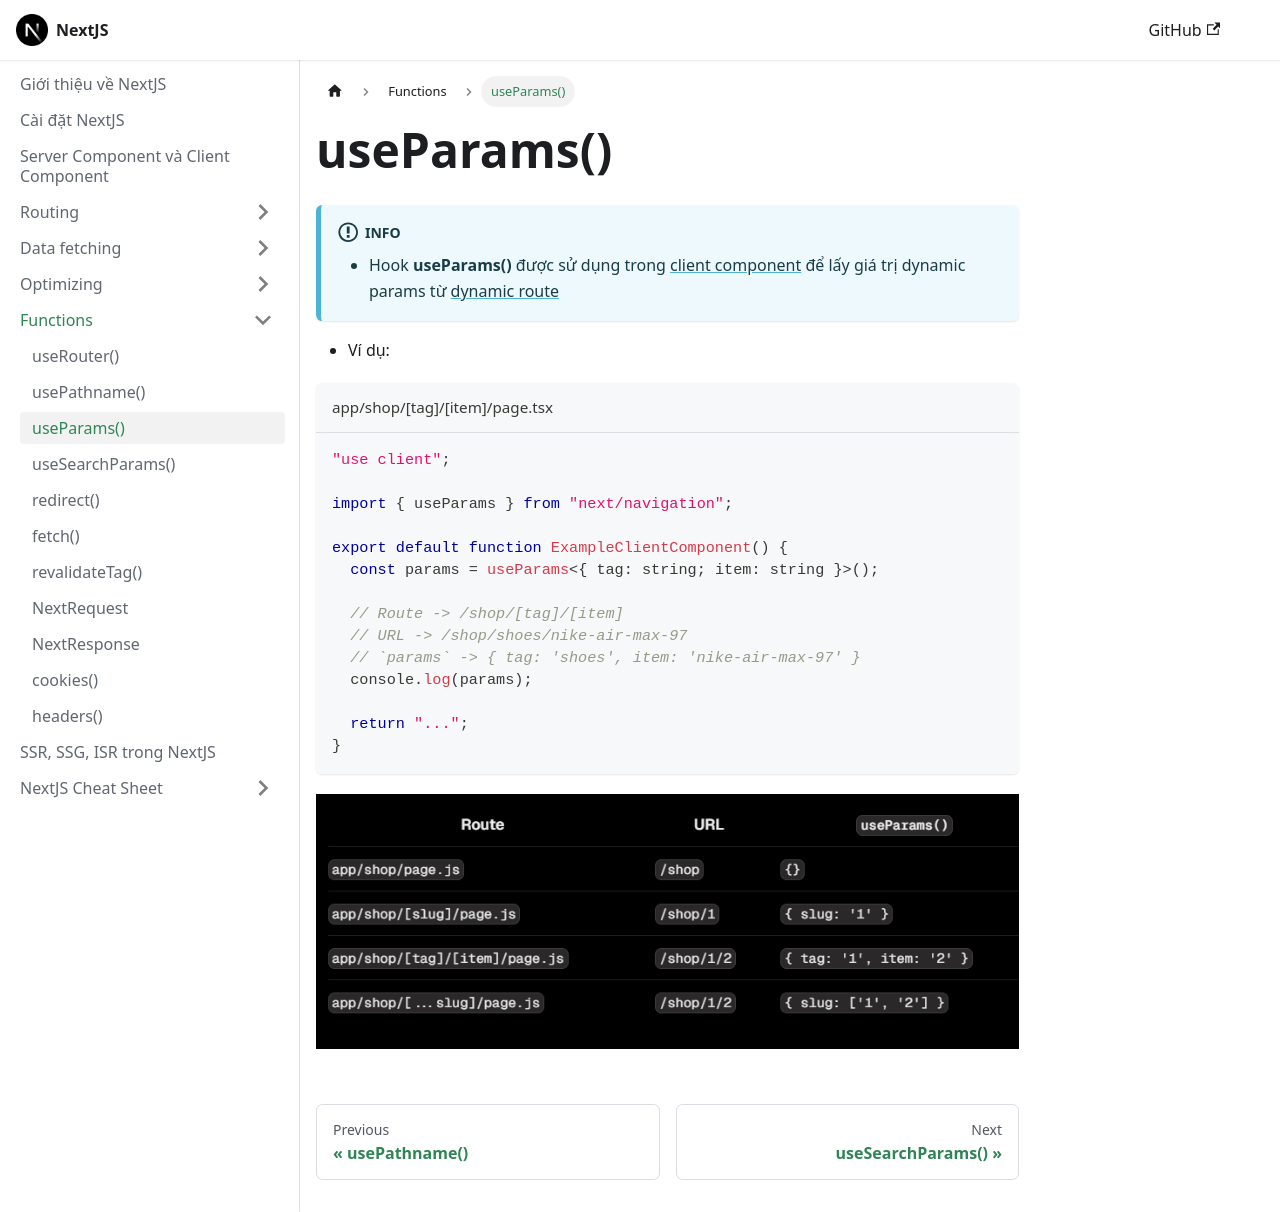

repository: nmc-docs/nextjs · page: functions/useParams/index.html · generator: docusaurus

---
sidebar_position: 3
---

# useParams()

:::info

- Hook **useParams()** được sử dụng trong [client component](../rendering#client-component) để lấy giá trị dynamic params từ [dynamic route](../routing/dynamic-route)

:::

- Ví dụ:

```ts title="app/shop/[tag]/[item]/page.tsx"
"use client";

import { useParams } from "next/navigation";

export default function ExampleClientComponent() {
  const params = useParams<{ tag: string; item: string }>();

  // Route -> /shop/[tag]/[item]
  // URL -> /shop/shoes/nike-air-max-97
  // `params` -> { tag: 'shoes', item: 'nike-air-max-97' }
  console.log(params);

  return "...";
}
```

![1724430639504](image/useParams/1724430639504.png)
